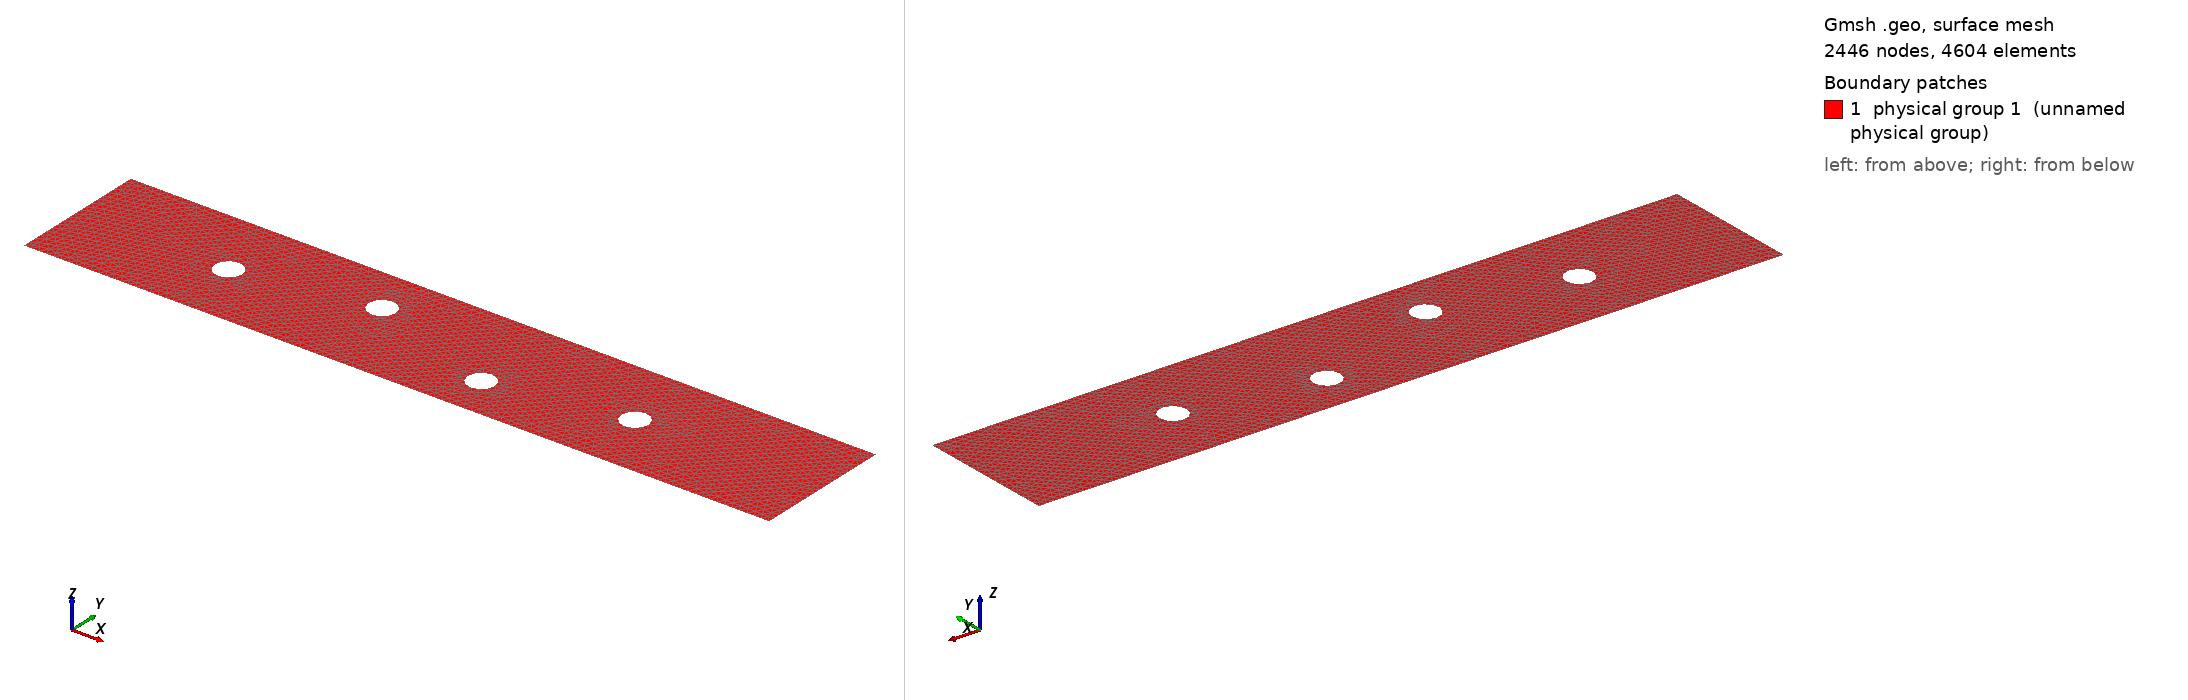

Gmsh geometry script, surface-meshed: 2446 nodes, 4604 surface elements. Boundary patches (legend numbers): 1 physical group 1 (unnamed physical group). Left view from above one corner, right view from below the opposite corner. Legend entries are the model's physical surfaces. The drawing asked Gmsh for element sizes between 1% and 20% of the model's largest extent; the script's own settings can give other sizes.

=== dfg_benchmark_4obstacles.geo (drawn) ===
// Kenics Mixer - 4 Staggered Circles
L = 2.2;
H = 0.41;
r = 0.04;

// Mesh sizes - SAME for all cases!
h_in = 0.01;
h_cyl = 0.015;   // SAME for all cases!
h_out = 0.02;

// 4 element positions
cx1 = 0.45;  cy1 = 0.20;
cx2 = 0.85;  cy2 = 0.27;
cx3 = 1.25;  cy3 = 0.13;
cx4 = 1.65;  cy4 = 0.20;

// Channel
Point(1) = {0, 0, 0, h_in};
Point(2) = {L, 0, 0, h_out};
Point(3) = {L, H, 0, h_out};
Point(4) = {0, H, 0, h_in};
Line(1) = {1, 2};
Line(2) = {2, 3};
Line(3) = {3, 4};
Line(4) = {4, 1};

// Circle 1
Point(10) = {cx1, cy1, 0, h_cyl};
Point(11) = {cx1 + r, cy1, 0, h_cyl};
Point(12) = {cx1, cy1 + r, 0, h_cyl};
Point(13) = {cx1 - r, cy1, 0, h_cyl};
Point(14) = {cx1, cy1 - r, 0, h_cyl};
Circle(10) = {11, 10, 12};
Circle(11) = {12, 10, 13};
Circle(12) = {13, 10, 14};
Circle(13) = {14, 10, 11};

// Circle 2
Point(20) = {cx2, cy2, 0, h_cyl};
Point(21) = {cx2 + r, cy2, 0, h_cyl};
Point(22) = {cx2, cy2 + r, 0, h_cyl};
Point(23) = {cx2 - r, cy2, 0, h_cyl};
Point(24) = {cx2, cy2 - r, 0, h_cyl};
Circle(20) = {21, 20, 22};
Circle(21) = {22, 20, 23};
Circle(22) = {23, 20, 24};
Circle(23) = {24, 20, 21};

// Circle 3
Point(30) = {cx3, cy3, 0, h_cyl};
Point(31) = {cx3 + r, cy3, 0, h_cyl};
Point(32) = {cx3, cy3 + r, 0, h_cyl};
Point(33) = {cx3 - r, cy3, 0, h_cyl};
Point(34) = {cx3, cy3 - r, 0, h_cyl};
Circle(30) = {31, 30, 32};
Circle(31) = {32, 30, 33};
Circle(32) = {33, 30, 34};
Circle(33) = {34, 30, 31};

// Circle 4
Point(40) = {cx4, cy4, 0, h_cyl};
Point(41) = {cx4 + r, cy4, 0, h_cyl};
Point(42) = {cx4, cy4 + r, 0, h_cyl};
Point(43) = {cx4 - r, cy4, 0, h_cyl};
Point(44) = {cx4, cy4 - r, 0, h_cyl};
Circle(40) = {41, 40, 42};
Circle(41) = {42, 40, 43};
Circle(42) = {43, 40, 44};
Circle(43) = {44, 40, 41};

// Surface
Line Loop(1) = {1, 2, 3, 4};
Line Loop(2) = {10,11,12,13};
Line Loop(3) = {20,21,22,23};
Line Loop(4) = {30,31,32,33};
Line Loop(5) = {40,41,42,43};
Plane Surface(1) = {1,2,3,4,5};

// Physical groups
Physical Surface(1) = {1};
Physical Line(1) = {4};
Physical Line(2) = {1, 3};
Physical Line(3) = {10,11,12,13,20,21,22,23,30,31,32,33,40,41,42,43};
Physical Line(4) = {2};

Mesh.Algorithm = 6;
Mesh.MshFileVersion = 4.1;
